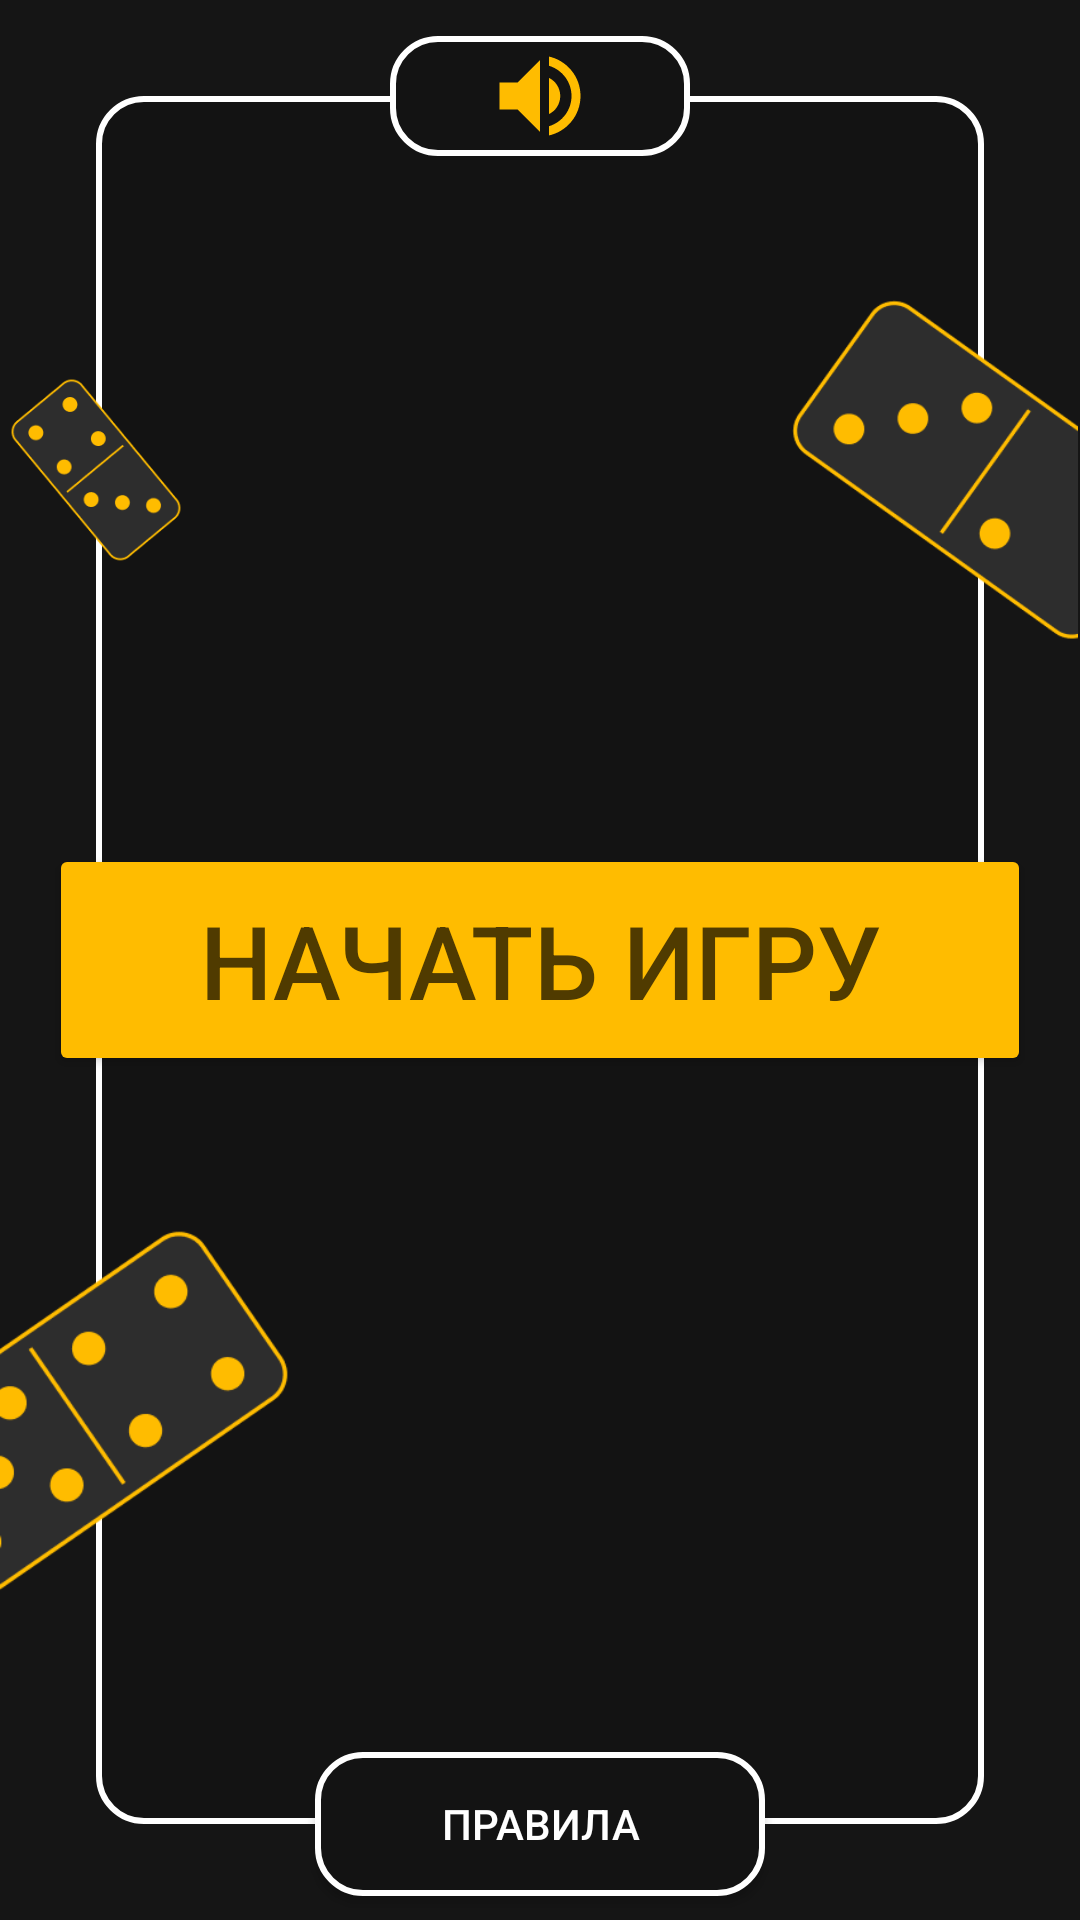

This screen was rendered from an Android layout file. Write that file and the resources it references.
<!-- AndroidManifest.xml: application theme Theme.Melplayd -->
<!-- res/layout/fragment_start.xml -->
<layout>
    <androidx.constraintlayout.widget.ConstraintLayout xmlns:android="http://schemas.android.com/apk/res/android"
        xmlns:app="http://schemas.android.com/apk/res-auto"
        xmlns:tools="http://schemas.android.com/tools"
        android:layout_width="match_parent"
        android:layout_height="match_parent"
        android:background="#151515"
        tools:context=".StartFragment">

        <ImageView
            android:id="@+id/imageView"
            android:layout_width="0dp"
            android:layout_height="0dp"
            android:layout_marginStart="32dp"
            android:layout_marginTop="32dp"
            android:layout_marginEnd="32dp"
            android:layout_marginBottom="32dp"
            android:src="@drawable/corner"
            app:layout_constraintBottom_toBottomOf="parent"
            app:layout_constraintEnd_toEndOf="parent"
            app:layout_constraintHorizontal_bias="1.0"
            app:layout_constraintStart_toStartOf="parent"
            app:layout_constraintTop_toTopOf="parent"
            app:layout_constraintVertical_bias="0.0" />

        <Button
            android:id="@+id/button"
            android:layout_width="0dp"
            android:layout_height="wrap_content"
            android:layout_marginStart="-16dp"
            android:layout_marginEnd="-16dp"
            android:backgroundTint="#FFBC00"
            android:padding="16dp"
            android:text="Начать игру"
            android:textColor="#503B00"
            android:textSize="34sp"
            app:layout_constraintBottom_toBottomOf="@+id/imageView"
            app:layout_constraintEnd_toEndOf="@+id/imageView"
            app:layout_constraintStart_toStartOf="@+id/imageView"
            app:layout_constraintTop_toTopOf="@+id/imageView" />

        <androidx.appcompat.widget.AppCompatButton
            android:id="@+id/button2"
            android:layout_width="150dp"
            android:layout_height="wrap_content"
            android:background="@drawable/corner"
            android:text="Правила"
            android:textColor="@color/white"
            app:layout_constraintBottom_toBottomOf="@+id/imageView"
            app:layout_constraintEnd_toEndOf="@+id/imageView"
            app:layout_constraintStart_toStartOf="@+id/imageView"
            app:layout_constraintTop_toBottomOf="@+id/imageView" />

        <ImageView
            android:id="@+id/imageView2"
            android:layout_width="60dp"
            android:layout_height="80dp"
            android:src="@drawable/l1"
            app:layout_constraintBottom_toTopOf="@+id/button"
            app:layout_constraintEnd_toStartOf="@+id/imageView"
            app:layout_constraintStart_toStartOf="@+id/imageView"
            app:layout_constraintTop_toTopOf="@+id/imageView" />

        <ImageView
            android:id="@+id/imageView3"
            android:layout_width="100dp"
            android:layout_height="120dp"
            android:src="@drawable/l2"
            app:layout_constraintBottom_toTopOf="@+id/button"
            app:layout_constraintEnd_toEndOf="parent"
            app:layout_constraintTop_toTopOf="@+id/imageView" />

        <ImageView
            android:id="@+id/imageView4"
            android:layout_width="100dp"
            android:layout_height="130dp"
            android:src="@drawable/l3"
            app:layout_constraintBottom_toTopOf="@+id/button2"
            app:layout_constraintStart_toStartOf="parent"
            app:layout_constraintTop_toBottomOf="@+id/button" />

        <ImageView
            android:id="@+id/imageView5"
            android:layout_width="100dp"
            android:layout_height="40dp"
            android:background="@drawable/corner"
            android:paddingVertical="2dp"
            android:src="@drawable/baseline_volume_up_24"
            app:layout_constraintBottom_toTopOf="@+id/imageView"
            app:layout_constraintEnd_toEndOf="@+id/imageView"
            app:layout_constraintStart_toStartOf="@+id/imageView"
            app:layout_constraintTop_toTopOf="@+id/imageView" />
    </androidx.constraintlayout.widget.ConstraintLayout>
</layout>
<!-- resources referenced by this layout -->
<resources>
  <color name="white">#FFFFFFFF</color>
  <!-- drawable baseline_volume_up_24 (drawable) -->
  <vector android:autoMirrored="true" android:height="36dp"
      android:tint="#FFBC00" android:viewportHeight="24"
      android:viewportWidth="24" android:width="36dp" xmlns:android="http://schemas.android.com/apk/res/android">
      <path android:fillColor="@android:color/white" android:pathData="M3,9v6h4l5,5L12,4L7,9L3,9zM16.5,12c0,-1.77 -1.02,-3.29 -2.5,-4.03v8.05c1.48,-0.73 2.5,-2.25 2.5,-4.02zM14,3.23v2.06c2.89,0.86 5,3.54 5,6.71s-2.11,5.85 -5,6.71v2.06c4.01,-0.91 7,-4.49 7,-8.77s-2.99,-7.86 -7,-8.77z"/>
  </vector>
  <!-- drawable corner (drawable) -->
  <?xml version="1.0" encoding="utf-8"?>
  <shape xmlns:android="http://schemas.android.com/apk/res/android">
   <stroke android:color="@color/white" android:width="2dp"/>
      <corners android:radius="15dp"/>
      <solid android:color="#131313"/>
  </shape>
  <!-- drawable l1: png bitmap (drawable, 6299 bytes) -->
  <!-- drawable l2: png bitmap (drawable, 8135 bytes) -->
  <!-- drawable l3: png bitmap (drawable, 7474 bytes) -->
  <style name="Theme.Melplayd" parent="Base.Theme.Melplayd" />
  <style name="Base.Theme.Melplayd" parent="Theme.Material3.DayNight.NoActionBar">
          
          
      </style>
</resources>
